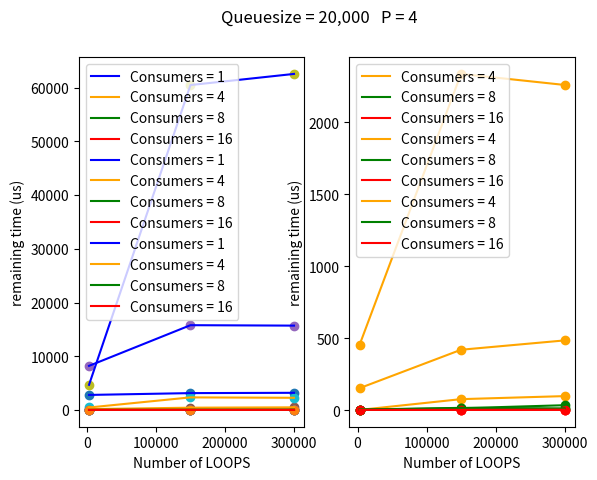
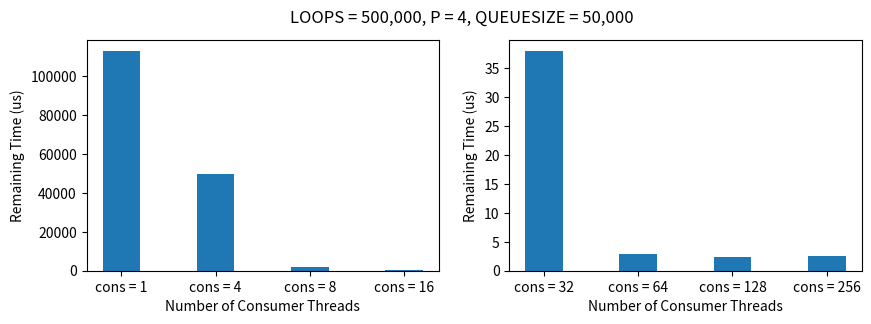

The script that saved these images, in order:
'''

 	File	: plot.py

 	Title	:

 	Short	: Python script, using the data of producers-consumers
              and give graphs and statistics about remaining time


[redacted]

 	Date	: 25 March 2020

'''

import numpy as np
import matplotlib.pyplot as plt


LOOPS = [3000, 150000, 300000]

#############################################################################################
############################## Queuesize = 1,000   P = 4 ####################################
#############################################################################################

Q_1 = [0.002793392833333348*1e6,  0.003132630775000378*1e6, 0.0031898058733323595*1e6]
Q_4 = [2.5299166666666257e-06*1e6,  7.736186999998764e-05*1e6, 9.843808333333086e-05*1e6]
Q_8 = [4.365416666666926e-06*1e6,  1.4227763333341175e-05*1e6, 3.521363333334365e-05*1e6]
Q_16 = [2.5299166666666257e-06*1e6,  4.145759999989259e-06*1e6, 3.221233333323653e-06*1e6]

plt.subplot(121)
plt.plot(LOOPS, Q_1, label = 'Consumers = 1', color='blue')
plt.plot(LOOPS, Q_4, label = 'Consumers = 4', color='orange')
plt.plot(LOOPS, Q_8, label = 'Consumers = 8', color='green')
plt.plot(LOOPS, Q_16, label = 'Consumers = 16', color='red')

plt.scatter(LOOPS, Q_1)
plt.scatter(LOOPS, Q_4)
plt.scatter(LOOPS, Q_8)
plt.scatter(LOOPS, Q_16)

plt.legend( loc="center left")
# plt.title("Queuesize = 1,000   P = 4")
plt.ylabel('remaining time (us)')
plt.xlabel('Number of LOOPS')

plt.subplot(122)
plt.plot(LOOPS, Q_4, label = 'Consumers = 4', color='orange')
plt.plot(LOOPS, Q_8, label = 'Consumers = 8', color='green')
plt.plot(LOOPS, Q_16, label = 'Consumers = 16', color='red')

plt.scatter(LOOPS, Q_4, color='orange')
plt.scatter(LOOPS, Q_8, color='green')
plt.scatter(LOOPS, Q_16, color='red')

plt.legend( loc="upper left")
plt.suptitle("Queuesize = 1,000   P = 4")
plt.ylabel('remaining time (us)')
plt.xlabel('Number of LOOPS')
plt.show()


#############################################################################################
############################## Queuesize = 5,000   P = 4 ####################################
#############################################################################################

Q_1 = [0.008205850666666686*1e6,  0.01578085756499892*1e6, 0.015699244174166627*1e6]
Q_4 = [0.00015354476333333952*1e6,  0.000420462852499678*1e6, 0.00048532216666667064*1e6]
Q_8 = [3.6863333333334657e-06*1e6,  8.330889666658936e-06*1e6, 9.421841666650836e-06*1e6]
Q_16 = [2.4909999999999627e-06*1e6,  2.9477716666549486e-06*1e6, 4.629582500035784e-06*1e6]


plt.subplot(121)
plt.plot(LOOPS, Q_1, label = 'Consumers = 1', color='blue')
plt.plot(LOOPS, Q_4, label = 'Consumers = 4', color='orange')
plt.plot(LOOPS, Q_8, label = 'Consumers = 8', color='green')
plt.plot(LOOPS, Q_16, label = 'Consumers = 16', color='red')

plt.scatter(LOOPS, Q_1)
plt.scatter(LOOPS, Q_4)
plt.scatter(LOOPS, Q_8)
plt.scatter(LOOPS, Q_16)

plt.legend( loc="upper left")
# plt.title("Queuesize = 5,000   P = 4")
plt.ylabel('remaining time (us)')
plt.xlabel('Number of LOOPS')

plt.subplot(122)
plt.plot(LOOPS, Q_4, label = 'Consumers = 4', color='orange')
plt.plot(LOOPS, Q_8, label = 'Consumers = 8', color='green')
plt.plot(LOOPS, Q_16, label = 'Consumers = 16', color='red')

plt.scatter(LOOPS, Q_4, color='orange')
plt.scatter(LOOPS, Q_8, color='green')
plt.scatter(LOOPS, Q_16, color='red')

plt.legend( loc="upper left")
plt.suptitle("Queuesize = 5,000   P = 4")
plt.ylabel('remaining time (us)')
plt.xlabel('Number of LOOPS')
plt.show()


#############################################################################################
############################## Queuesize = 20,000   P = 4 ###################################
#############################################################################################

Q_1 = [0.004675097583333351*1e6,  0.06049421604666168*1e6, 0.06256615302666314*1e6]
Q_4 = [0.0004544179999999988*1e6,  0.002336678053334165*1e6, 0.0022601117025000625*1e6]
Q_8 = [4.703500000000174e-06*1e6,  1.69027483333208e-05*1e6, 1.305591166666158e-05*1e6]
Q_16 = [2.5538333333333e-06*1e6,  3.122389999987976e-06*1e6, 4.509547499992804e-06*1e6]


plt.subplot(121)
plt.plot(LOOPS, Q_1, label = 'Consumers = 1', color='blue')
plt.plot(LOOPS, Q_4, label = 'Consumers = 4', color='orange')
plt.plot(LOOPS, Q_8, label = 'Consumers = 8', color='green')
plt.plot(LOOPS, Q_16, label = 'Consumers = 16', color='red')

plt.scatter(LOOPS, Q_1)
plt.scatter(LOOPS, Q_4)
plt.scatter(LOOPS, Q_8)
plt.scatter(LOOPS, Q_16)

plt.legend( loc="upper left")
# plt.title("Queuesize = 20,000   P = 4")
plt.ylabel('remaining time (us)')
plt.xlabel('Number of LOOPS')

plt.subplot(122)
plt.plot(LOOPS, Q_4, label = 'Consumers = 4', color='orange')
plt.plot(LOOPS, Q_8, label = 'Consumers = 8', color='green')
plt.plot(LOOPS, Q_16, label = 'Consumers = 16', color='red')

plt.scatter(LOOPS, Q_4, color='orange')
plt.scatter(LOOPS, Q_8, color='green')
plt.scatter(LOOPS, Q_16, color='red')

plt.legend( loc="upper left")
plt.suptitle("Queuesize = 20,000   P = 4")
plt.ylabel('remaining time (us)')
plt.xlabel('Number of LOOPS')
plt.show()

#############################################################################################
############################################  BARS   ########################################
#############################################################################################

names1 = ["cons = 1", "cons = 4", "cons = 8", "cons = 16"]
names2 = ["cons = 32", "cons = 64", "cons = 128", "cons = 256"]

values1 = [0.11326346542449892*1e6,0.04953983527999408*1e6,0.002129354350005321*1e6, 0.0006256955190242522*1e6]                 #Q_1, Q_4, Q_8, Q_16
values2 = [3.8018672999584834e-05*1e6, 2.8156230000390298e-06*1e6, 2.4080770000178155e-06*1e6, 2.5804390000205765e-06*1e6]      #Q_32, Q_64, Q_128, Q_256

plt.figure(figsize=(10, 3))

plt.subplot(121)
plt.bar(names1, values1, width=0.4)

plt.ylabel('Remaining Time (us)')
plt.xlabel('Number of Consumer Threads')

plt.subplot(122)
plt.bar(names2, values2, width=0.4)

plt.ylabel('Remaining Time (us)')
plt.xlabel('Number of Consumer Threads')

plt.suptitle('LOOPS = 500,000, P = 4, QUEUESIZE = 50,000')
plt.show();
